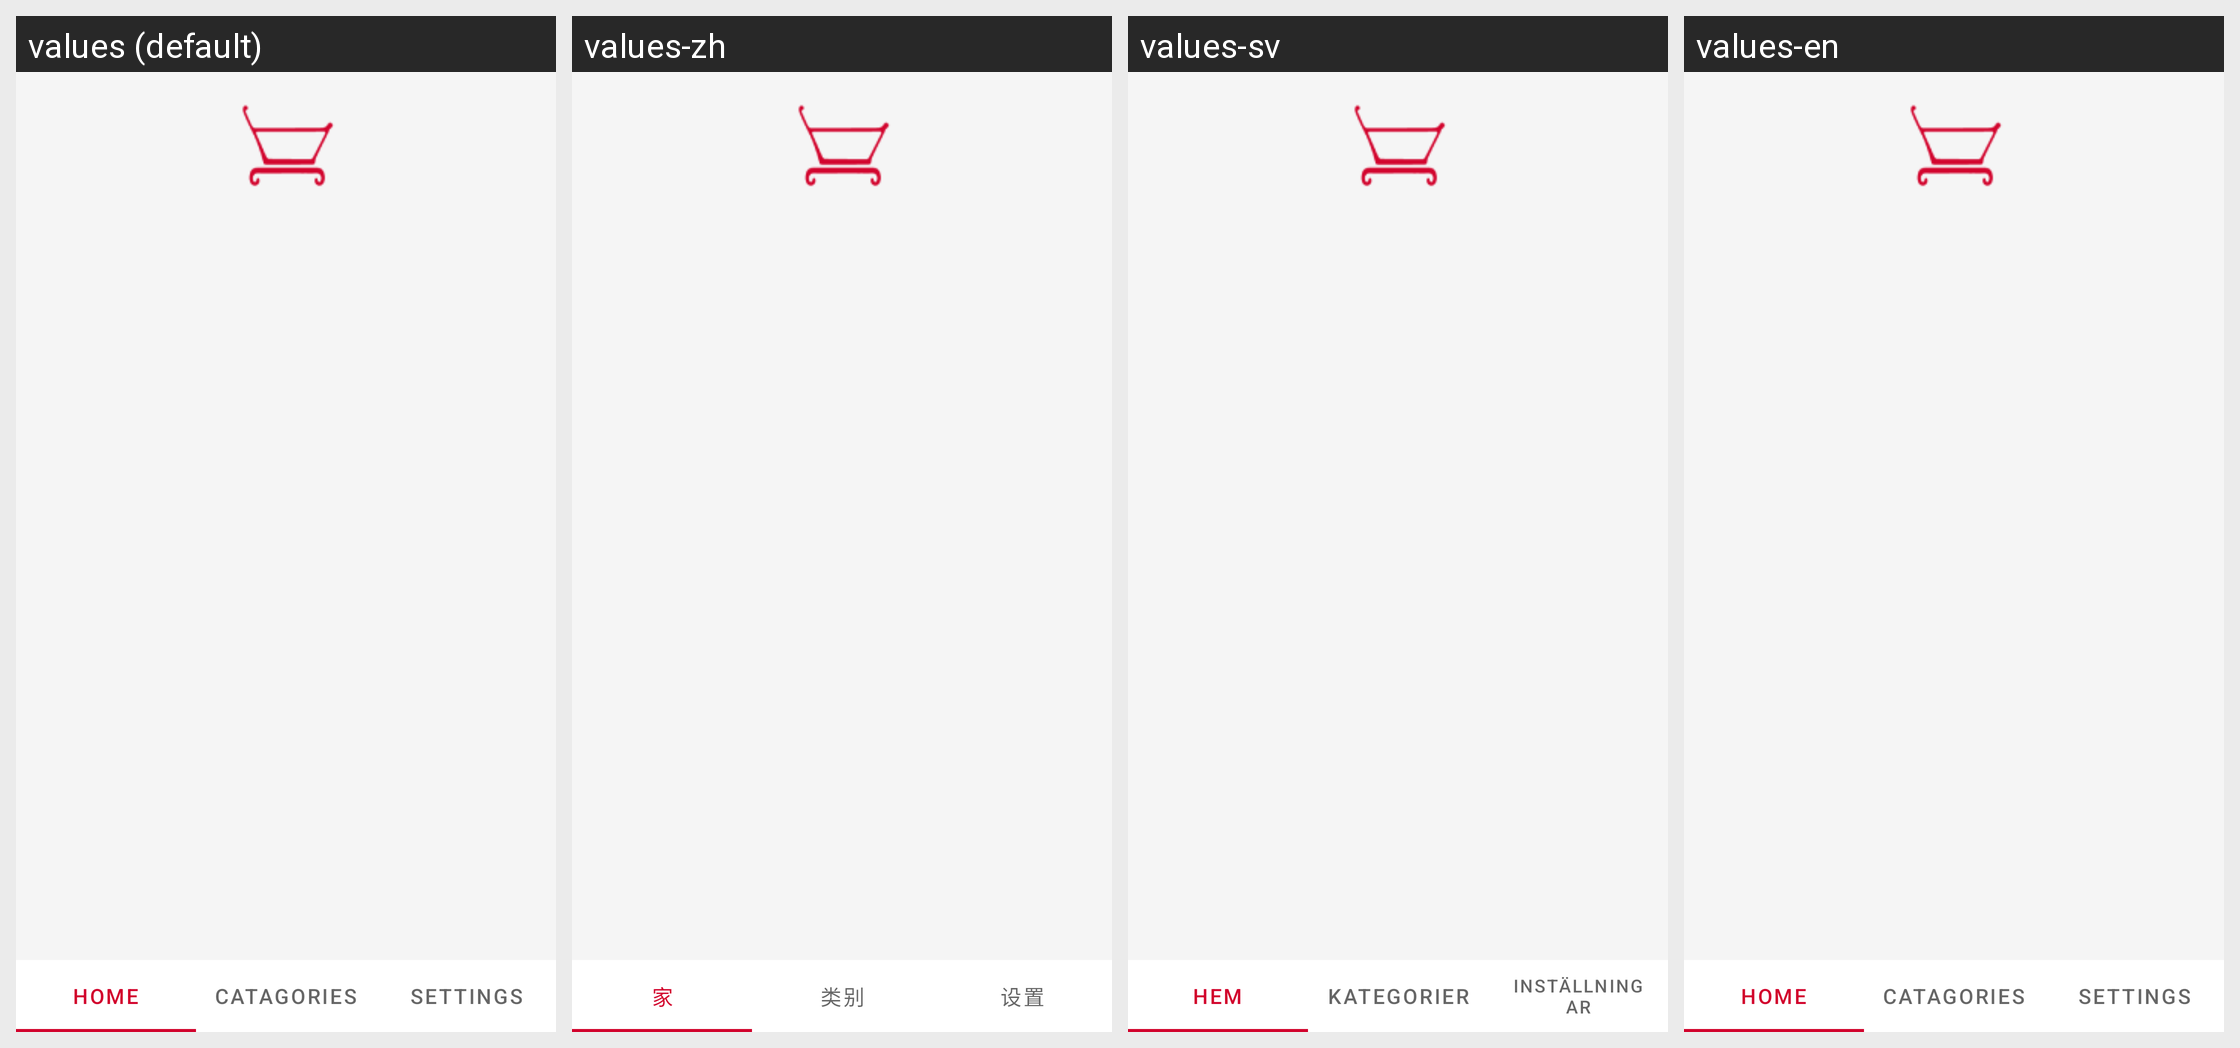

Locale-by-locale string values for the Android screen shown in this grid:
Android screen res/layout/activity_first.xml rendered under 4 locales, left to right: values (default), values-zh, values-sv, values-en. Device: Nexus 5 (rendered at 1080×1920; each locale shown at half size, 540×960, under a caption strip naming it); theme Theme.Adatest.
Strings drawn on this screen, with the default value and each locale's value (text and hints the layout hard-codes, and strings that could not be matched under every locale, appear in the picture but are not listed):

tablayout_hem
  values: Home
  values-zh: 家
  values-sv: Hem
  values-en: Home

tablayout_cat
  values: Catagories
  values-zh: 类别
  values-sv: Kategorier
  values-en: Catagories

tablayout_sett
  values: Settings
  values-zh: 设置
  values-sv: Inställningar
  values-en: Settings
